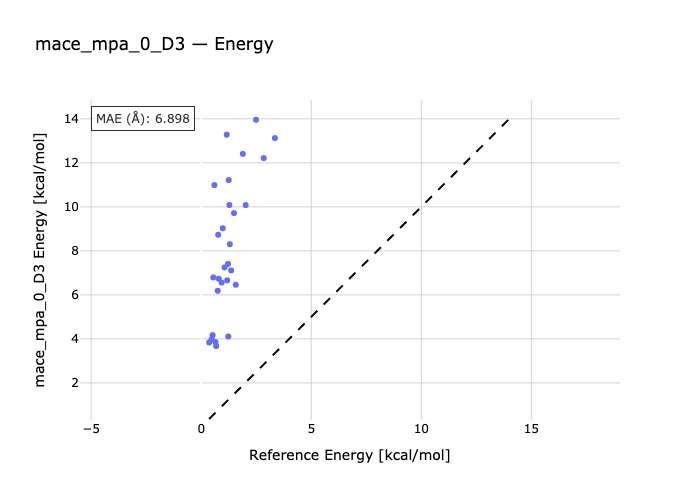

The file beside this chart, header and first rows:
species, reference, predicted
bih3-bih3_2, 1.16, 13.28
bih3-h2o-bih3_h2o, 2.49, 13.96
bih3_h2s-bih3-h2s, 1.36, 7.113
bih3-bih3_hcl-hcl, 0.77, 8.731
bih3-bih3_hbr-hbr, 0.98, 9.026
bih3-hi-bih3_hi, 1.3, 8.301
bih3-bih3_nh3-nh3, 0.6, 10.99
pbh4-pbh4_2, 1.25, 11.21
bih3-pbh4-pbh4_bih3, 0.55, 6.791
h2o-pbh4_h2o-pbh4, 0.36, 3.836
pbh4-hcl-pbh4_hcl, 0.75, 6.186
pbh4-hbr-pbh4_hbr, 0.93, 6.558
hi-pbh4-pbh4_hi, 1.18, 6.66
pbh4-teh2-pbh4_teh2, 0.65, 3.854
sbh3_2-sbh3, 1.28, 10.08
sbh3_h2o-h2o-sbh3, 1.57, 6.458
sbh3-sbh3_h2s-h2s, 1.06, 7.245
sbh3_hcl-sbh3-hcl, 2.02, 10.08
sbh3-sbh3_hbr-hbr, 1.89, 12.4
sbh3_hi-hi-sbh3, 1.49, 9.717
sbh3_nh3-sbh3-nh3, 2.84, 12.21
teh2_2-teh2, 0.52, 4.172
h2o-teh2_h2o-teh2, 0.68, 3.673
teh2-h2s-teh2_h2s, 0.48, 3.986
teh2_hcl-hcl-teh2, 1.23, 4.108
hbr-teh2_hbr-teh2, 1.22, 7.408
teh2_hi-hi-teh2, 0.8, 6.73
teh2-nh3-teh2_nh3, 3.35, 13.12
